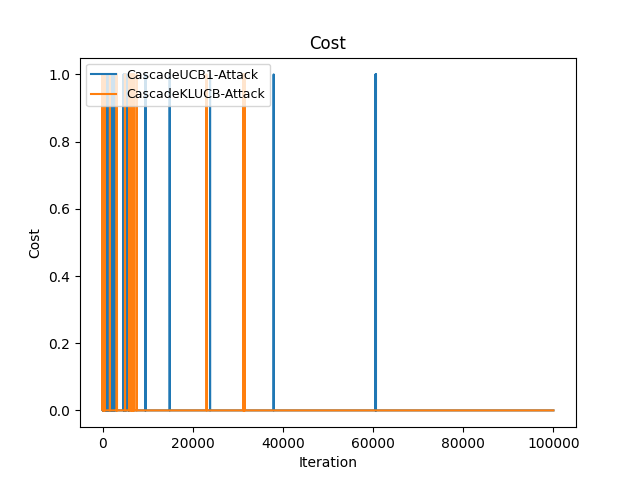

The file beside this chart, header and first rows:
Time(Iteration), CascadeUCB1-Attack, CascadeKLUCB-Attack
0, 1, 1
1, 1, 2
2, 2, 3
3, 3, 4
4, 4, 4
5, 5, 5
6, 6, 6
7, 7, 7
8, 8, 8
9, 9, 9
10, 10, 9
11, 11, 10
12, 12, 10
13, 13, 10
14, 14, 10
15, 15, 11
16, 15, 12
17, 15, 13
18, 15, 14
19, 15, 15
20, 15, 16
21, 15, 17
22, 15, 18
23, 15, 19
24, 16, 19
25, 16, 19
26, 16, 19
27, 16, 19
28, 17, 19
29, 18, 19
30, 18, 19
31, 18, 19
32, 18, 20
33, 19, 20
34, 19, 20
35, 20, 20
36, 20, 20
37, 20, 20
38, 20, 20
39, 20, 20
40, 20, 20
41, 20, 20
42, 20, 20
43, 20, 20
44, 20, 20
45, 20, 20
46, 20, 20
47, 20, 20
48, 21, 20
49, 21, 20
50, 22, 20
51, 22, 20
52, 22, 20
53, 22, 20
54, 23, 20
55, 24, 20
56, 25, 20
57, 25, 20
58, 25, 20
59, 26, 20
... 99,940 more rows
